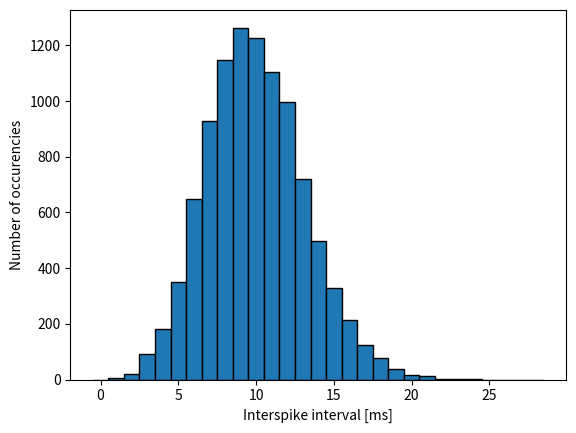

Generate this figure with matplotlib:
import numpy as np
import matplotlib.pyplot as plt

frequency = 100
interval = 10000
num_cells = 1

spikes = []
for i in range(num_cells):
    isi = np.random.poisson(1000 / frequency, interval)
    spikes.append(np.cumsum(isi))

spikes = spikes[0]
variation = np.std(isi)**2
print("Variation: " + str(variation))
print("Coefficient of variation: " + str(variation / (1000 / frequency)))

for size in [1, 5, 10, 20, 50, 100]:
    max_spike_interval = 10000
    interval_size = size
    interval_count = spikes[-1] // interval_size
    n_spikes = [0 for i in range(interval_count)]

    for spike in spikes:
        index = (spike // interval_size)
        if index < interval_count:
            n_spikes[index] += 1

    print("Fano " + str(interval_size) + ": " + str(np.std(n_spikes)**2 / (interval_size / 100)))

#plt.hist(n_spikes, bins=np.arange(30), align='left', ec='black')
plt.hist(isi, bins=np.arange(30), align='left', ec='black')
plt.xlabel("Interspike interval [ms]")
plt.ylabel("Number of occurencies")
plt.show()